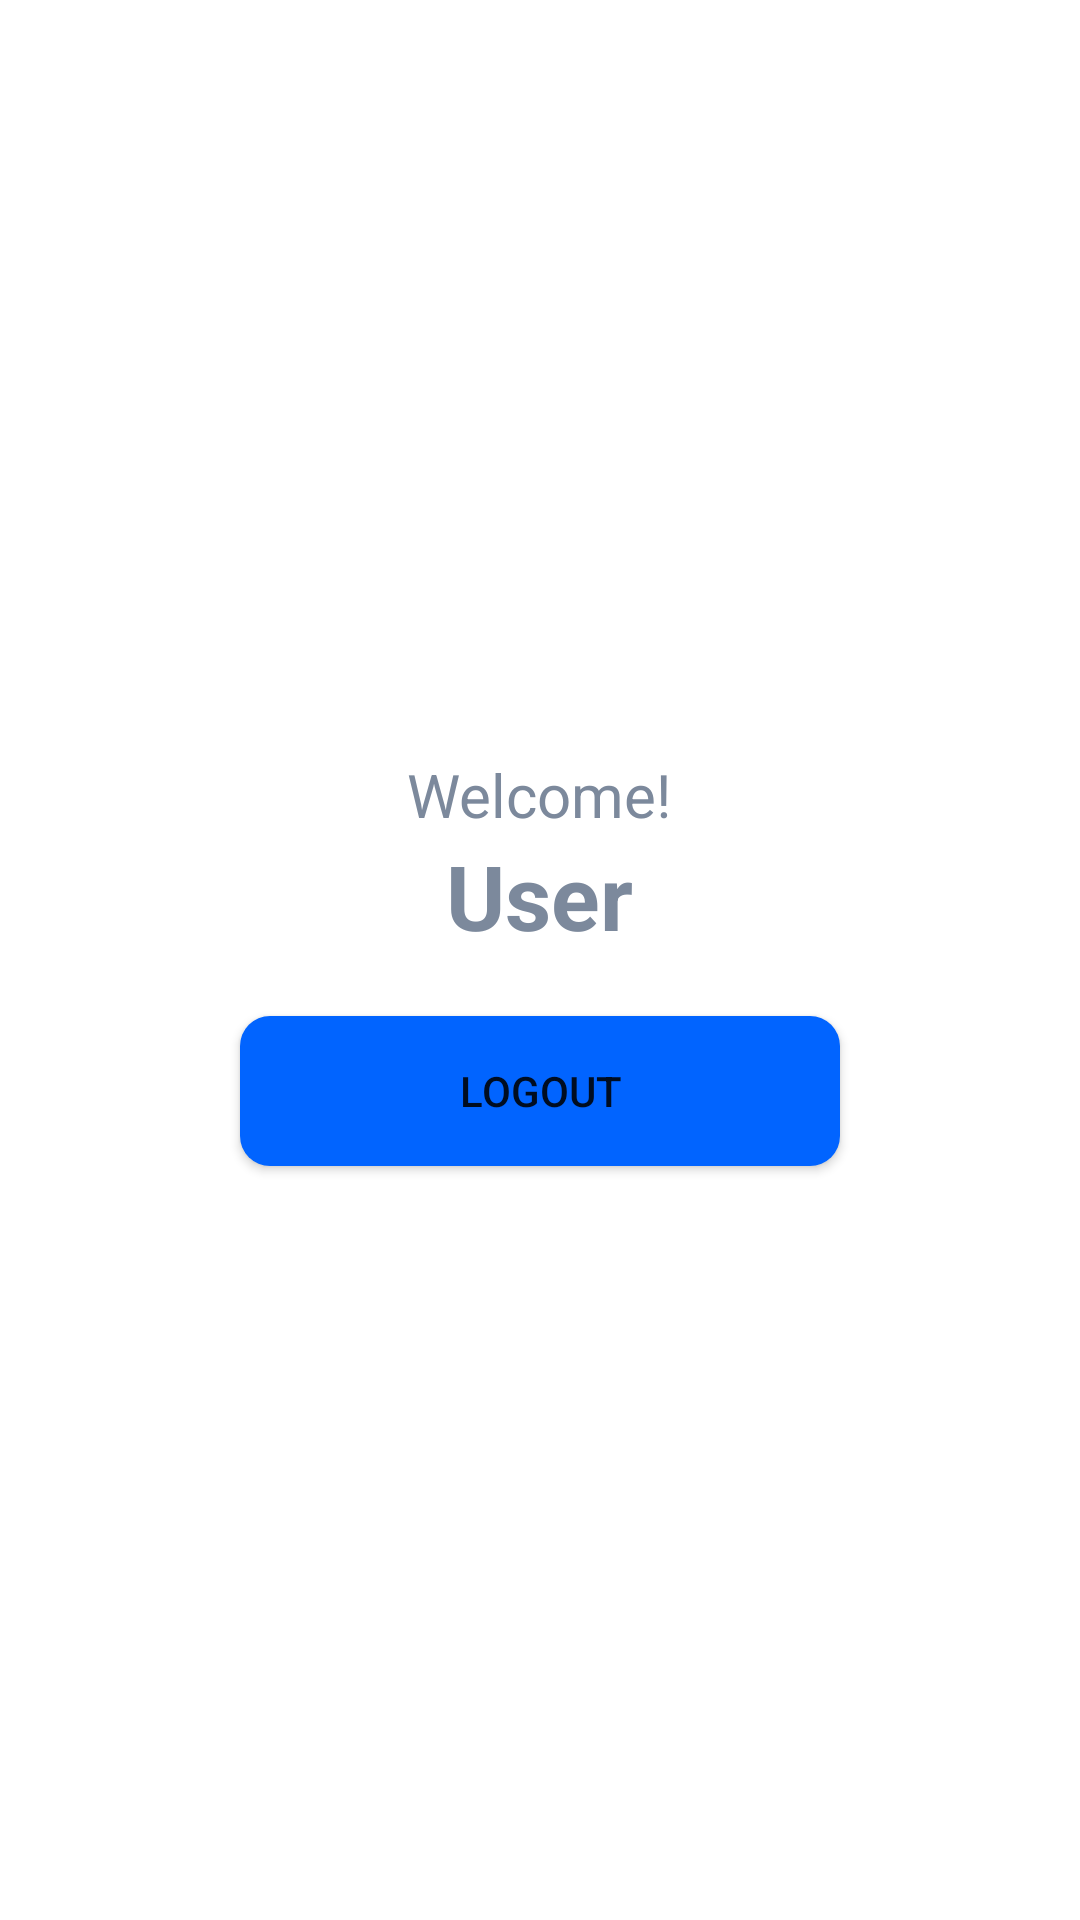

Here is an Android app screen rendered from its layout file. Give the layout XML and the strings, colors and styles it references.
<!-- AndroidManifest.xml: application theme Theme.KotlinDemo -->
<!-- res/layout/activity_home.xml -->
<?xml version="1.0" encoding="utf-8"?>
<LinearLayout xmlns:android="http://schemas.android.com/apk/res/android"
    android:layout_width="match_parent"
    android:layout_height="match_parent"
    android:layout_gravity="center"
    android:gravity="center"
    android:orientation="vertical">

    <TextView
        android:layout_width="wrap_content"
        android:layout_height="wrap_content"
        android:text="Welcome!"
        android:textSize="20dp"
        android:textColor="@color/text_color"/>

    <TextView
        android:id="@+id/tv_user"
        android:layout_width="wrap_content"
        android:layout_height="wrap_content"
        android:text="User"
        android:textSize="30dp"
        android:textStyle="bold"
        android:textColor="@color/text_color"/>


    <Button
        android:id="@+id/btn_logout"
        android:layout_width="200dp"
        android:layout_height="50dp"
        android:layout_marginTop="20dp"
        android:background="@drawable/rounded_button_drawable"
        android:backgroundTint="@color/blue_800"
        android:text="Logout" />

</LinearLayout>
<!-- resources referenced by this layout -->
<resources>
  <color name="blue_800">#0164FF</color>
  <color name="text_color">#7C899C</color>
  <!-- drawable rounded_button_drawable (drawable) -->
  <?xml version="1.0" encoding="utf-8"?>
  <shape xmlns:android="http://schemas.android.com/apk/res/android">
  
      <corners android:radius="10dp" />
  
      <solid android:color="@color/blue_800" />
  
  
  </shape>
  <style name="Theme.KotlinDemo" parent="Theme.MaterialComponents.DayNight.NoActionBar">
          
          <item name="colorPrimary">@color/blue_800</item>
          <item name="colorPrimaryVariant">@color/purple_700</item>
          <item name="colorOnPrimary">@color/white</item>
          
          <item name="colorSecondary">@color/blue_800</item>
          <item name="colorSecondaryVariant">@color/teal_700</item>
          <item name="colorOnSecondary">@color/black</item>
          
          <item name="android:statusBarColor">@color/white</item>
          
      </style>
  <color name="purple_700">#FF3700B3</color>
  <color name="white">#FFFFFFFF</color>
  <color name="teal_700">#FF018786</color>
  <color name="black">#FF000000</color>
</resources>
